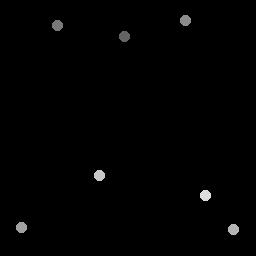

The table this chart was drawn from, first rows:
125.25, 36.5
57.75, 26.25
185.5, 20.75
22, 228
234, 230
100, 176
206, 196
